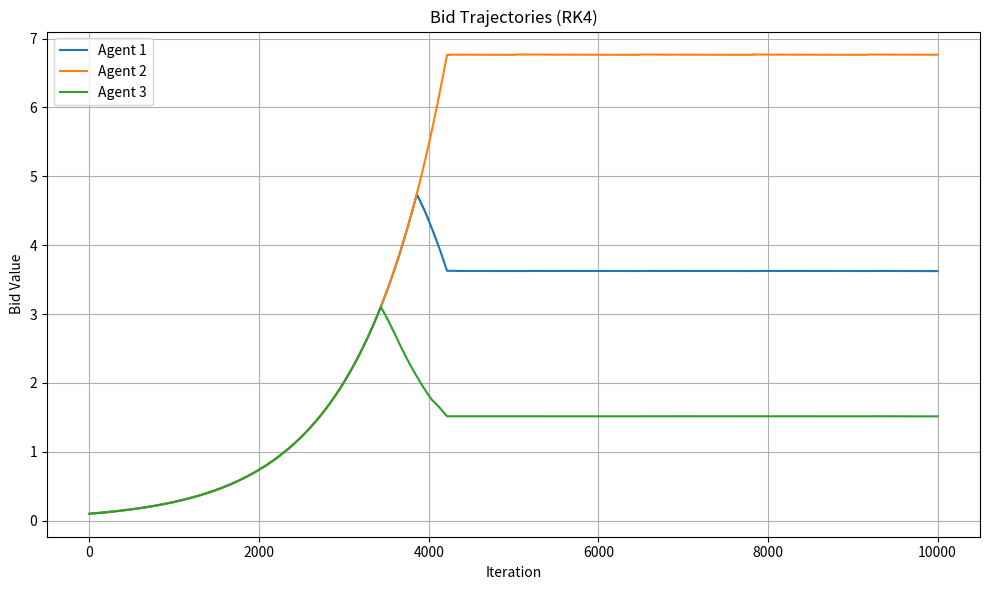

Write Python code to recreate this figure.
import numpy as np
import matplotlib.pyplot as plt
import sympy as sp
from scipy.optimize import minimize


class DecentralizedGMechanism:
    def __init__(self, D, alpha, utility_exprs, dt=0.01):
        """
        Args:
            D (float): Total resource to allocate
            alpha (float): Exponent in marginal price function g(B) = B^alpha / D
            utility_exprs (list of sympy expressions): Utility functions as expressions in `x`
            dt (float): Time step for RK4 integration
        """
        self.D = D
        self.alpha = alpha
        self.dt = dt
        self.N = len(utility_exprs)

        # Compile symbolic derivatives
        x = sp.Symbol('x')
        self.utility_funcs = [sp.lambdify(x, u, modules="numpy") for u in utility_exprs]
        self.utility_derivs = [sp.lambdify(x, sp.diff(u, x), modules="numpy") for u in utility_exprs]

    def compute_optimal_inverse_allocation(self):
        N = self.N

        def total_burden(x_vec):
            return sum(self.utility_funcs[i](x_vec[i]) for i in range(N))

        cons = {'type': 'eq', 'fun': lambda x_vec: np.sum(x_vec) - self.D}
        # bounds = [(1e-8, self.D) for _ in range(N)]
        eps = 1e-6
        bounds = [(eps, self.D - eps) for _ in range(N)]    # avoid numerical issues

        x0 = np.ones(N) * (self.D / N)

        result = minimize(total_burden, x0, constraints=cons, bounds=bounds)

        if not result.success:
            raise RuntimeError("Optimization failed: " + result.message)

        return result.x



    def g(self, B):
        return (B ** self.alpha) / self.D

    def compute_derivative(self, bids):
        B = np.sum(bids)
        # allocations = (bids / B) * self.D
        inv_bids = 1 / (bids + 1e-8)  # avoid divide-by-zero
        Z = np.sum(inv_bids)
        allocations = (inv_bids / Z) * self.D

        g_val = self.g(B)
        derivs = np.zeros_like(bids)
        marg_utils = []

        for i in range(self.N):
            Ui_prime = self.utility_derivs[i](allocations[i])
            marg_utils.append(Ui_prime)
            direction = np.sign(Ui_prime - g_val)
            derivs[i] = bids[i] * direction

        return derivs, allocations, marg_utils, g_val

    def rk4_step(self, bids):
        dt = self.dt
        k1, _, _, _ = self.compute_derivative(bids)
        k2, _, _, _ = self.compute_derivative(bids + 0.5 * dt * k1)
        k3, _, _, _ = self.compute_derivative(bids + 0.5 * dt * k2)
        k4, allocs, marg_utils, g_val = self.compute_derivative(bids + dt * k3)

        new_bids = bids + (dt / 6.0) * (k1 + 2 * k2 + 2 * k3 + k4)
        new_bids = np.maximum(new_bids, 1e-8)

        return new_bids, allocs, marg_utils, g_val

    def run(self, initial_bids, steps=1000):
        bids = np.array(initial_bids, dtype=float)
        bid_history = [bids.copy()]
        alloc_history = []
        marg_util_history = []
        g_history = []

        for _ in range(steps):
            bids, allocs, marg_utils, g_val = self.rk4_step(bids)
            bid_history.append(bids.copy())
            alloc_history.append(allocs)
            marg_util_history.append(marg_utils)
            g_history.append(g_val)

        return {
            "bids": np.array(bid_history),
            "allocs": np.array(alloc_history),
            "marg_utils": np.array(marg_util_history),
            "g_vals": np.array(g_history)
        }
    
    def run_until_convergence(self, initial_bids, max_steps=10000, tol=1e-4):
        bids = np.array(initial_bids, dtype=float)
        bid_history = [bids.copy()]
        alloc_history = []
        marg_util_history = []
        g_history = []

        for step in range(max_steps):
            old_bids = bids.copy()
            bids, allocs, marg_utils, g_val = self.rk4_step(bids)

            bid_history.append(bids.copy())
            alloc_history.append(allocs)
            marg_util_history.append(marg_utils)
            g_history.append(g_val)

            # Convergence: relative change in bids
            if np.linalg.norm(bids - old_bids) < tol:
                print(f"✅ Converged after {step+1} steps")
                break
        else:
            print(f"⚠️ Max steps ({max_steps}) reached without full convergence")

        return {
            "bids": np.array(bid_history),
            "allocs": np.array(alloc_history),
            "marg_utils": np.array(marg_util_history),
            "g_vals": np.array(g_history)
        }


    def plot_convergence(self, results):
        bids = results["bids"]
        steps = bids.shape[0]

        plt.figure(figsize=(10, 6))
        for i in range(self.N):
            plt.plot(range(steps), bids[:, i], label=f"Agent {i+1}")
        plt.title("Bid Trajectories (RK4)")
        plt.xlabel("Iteration")
        plt.ylabel("Bid Value")
        plt.legend()
        plt.grid(True)
        plt.tight_layout()
        plt.show()

    def plot_marginals(self, results):
        marg_utils = results["marg_utils"]
        g_vals = results["g_vals"]

        plt.figure(figsize=(10, 6))
        for i in range(self.N):
            plt.plot(marg_utils[:, i], label=f"U'{i+1}(x)")
        plt.plot(g_vals, label="g(B)", linestyle="--", color="black")
        plt.title("Marginal Valuations vs. Marginal Price")
        plt.xlabel("Iteration")
        plt.ylabel("Marginal Value")
        plt.legend()
        plt.grid(True)
        plt.tight_layout()
        plt.show()


if __name__ == "__main__":
    # import sympy as sp
    # x = sp.Symbol('x')
    # utility_exprs = [
    #     sp.log(x),                     # Agent 1: U(x) = log(x)
    #     -1 / x,                        # Agent 2: U(x) = -1/x
    #     sp.log(x + 1),                 # Agent 3: U(x) = log(x + 1)
    #     sp.sqrt(x + 1) - 1             # Agent 4: U(x) = sqrt(x + 1) - 1
    # ]
    # t_final = 10
    # dt = 0.01
    # steps = int(t_final / dt)
    # auction = DecentralizedGMechanism(D=3, alpha=2.0, utility_exprs=utility_exprs, dt=dt)
    # initial_bids = [0.1, 0.1, 0.1, 0.1]
    # results = auction.run(initial_bids, steps=steps)
    # auction.plot_convergence(results)
    # auction.plot_marginals(results)

    import sympy as sp
    x = sp.Symbol('x')
    utility_exprs = [
        2*(x+1)**2,
        3*(x+1)**2,
        (x+1)**2
    ]
    t_final = 10
    dt = 0.001
    steps = int(t_final / dt)
    auction = DecentralizedGMechanism(D=10, alpha=2.0, utility_exprs=utility_exprs, dt=dt)
    initial_bids = [0.1, 0.1, 0.1]
    results = auction.run(initial_bids, steps=steps)
    results2 = auction.run_until_convergence(initial_bids)
    auction.plot_convergence(results)
    # auction.plot_marginals(results)
    final_allocations = results["allocs"][-1]
    total = np.sum(final_allocations)
    final_allocations2 = results2["allocs"][-1]
    total2 = np.sum(final_allocations2)

    optimal_allocations = auction.compute_optimal_inverse_allocation()

    # print(f"Final Allocations: ({total:.4f})")
    # for i, alloc in enumerate(final_allocations):
    #     print(f"  Agent {i+1}: {alloc:.4f} units ({alloc:.2f})")

    print(f"Final Allocations: ({total2:.4f})")
    for i, alloc in enumerate(final_allocations2):
        print(f"  Agent {i+1}: {alloc:.4f} units ({alloc:.2f})")

    print("\n Optimal vs. Auction Final Allocations:")
    for i, (opt, approx) in enumerate(zip(optimal_allocations, final_allocations)):
        error = 100 * abs(opt - approx) / opt
        print(f"Agent {i+1}: Opt = {opt:.4f}, Auction = {approx:.4f}, Error = {error:.2f}%")
